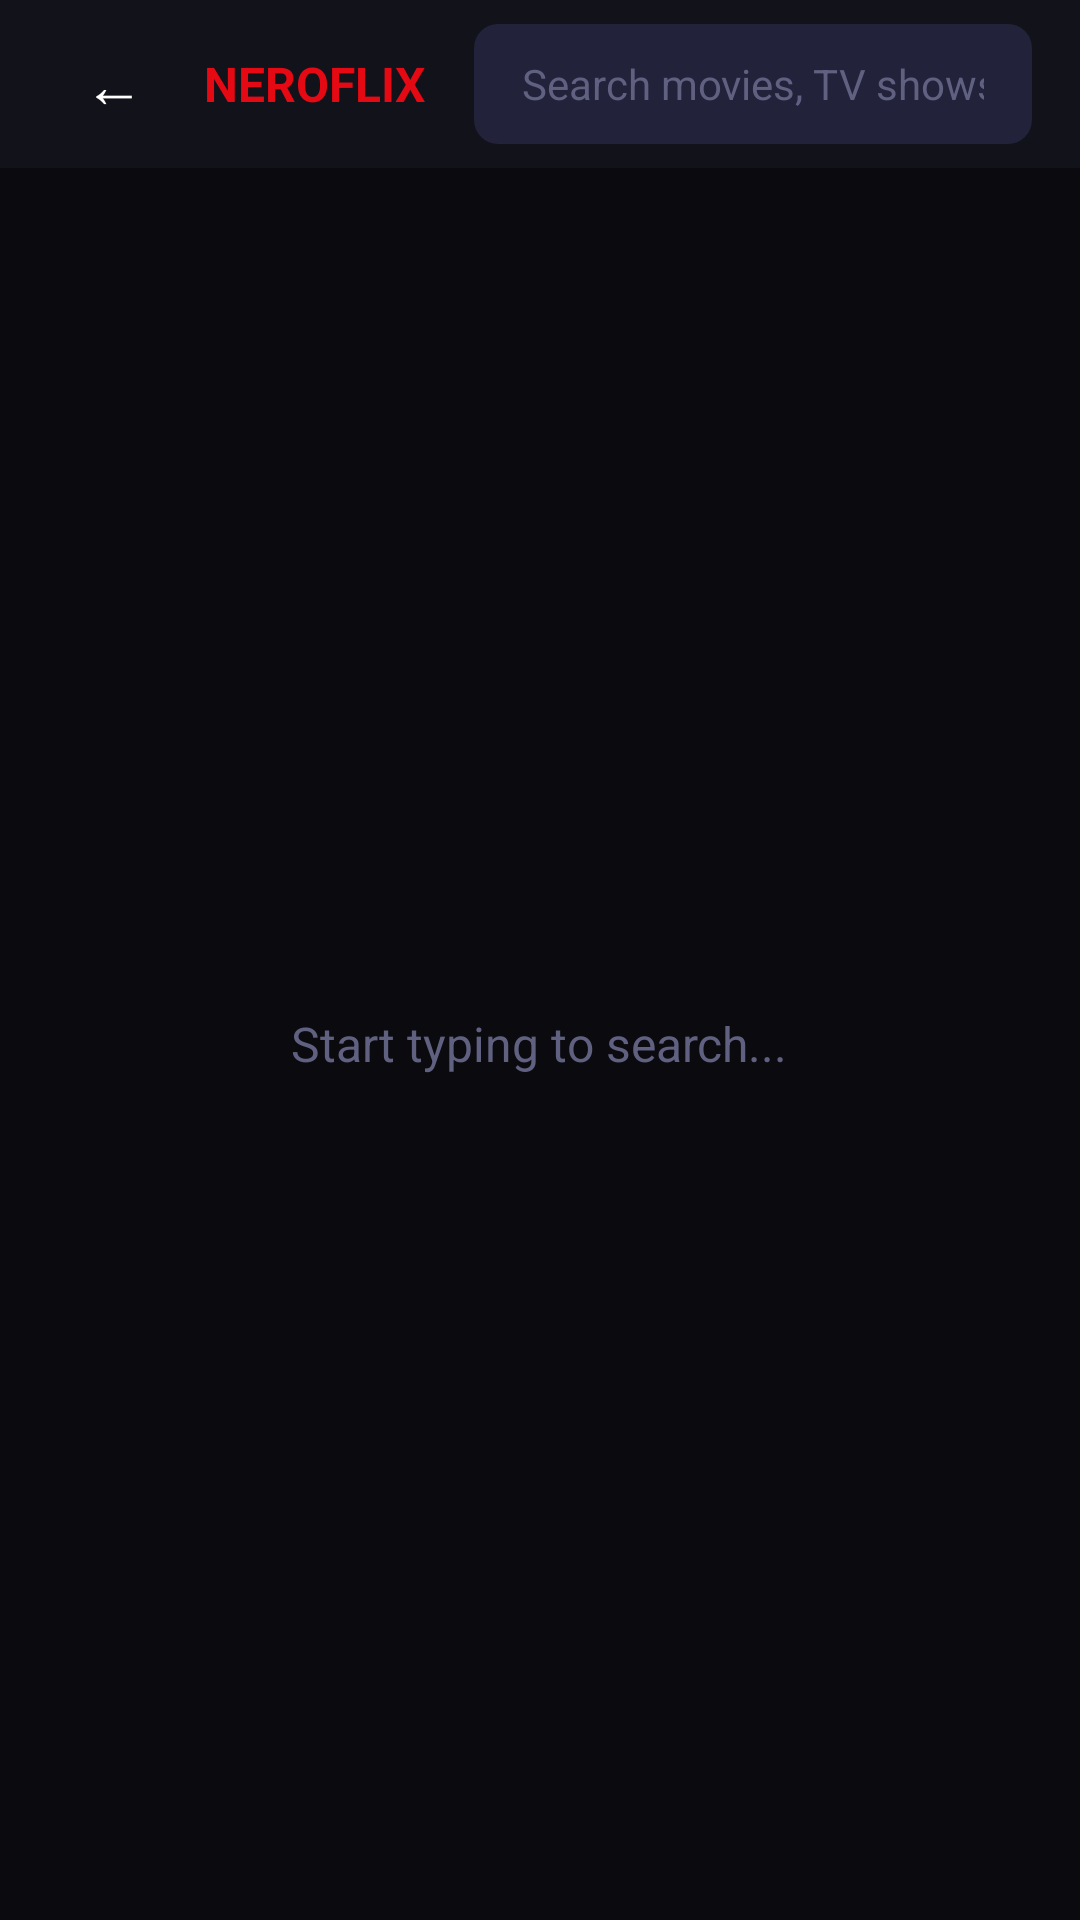

Android layout source for this screen:
<!-- AndroidManifest.xml: application theme Theme.NeroFlix -->
<!-- res/layout/activity_search.xml -->
<?xml version="1.0" encoding="utf-8"?>
<LinearLayout xmlns:android="http://schemas.android.com/apk/res/android"
    android:layout_width="match_parent"
    android:layout_height="match_parent"
    android:orientation="vertical"
    android:background="@color/bg_primary">

    
    <LinearLayout
        android:layout_width="match_parent"
        android:layout_height="56dp"
        android:orientation="horizontal"
        android:background="@color/bg_secondary"
        android:gravity="center_vertical"
        android:paddingStart="16dp"
        android:paddingEnd="16dp">

        <TextView
            android:id="@+id/search_back_btn"
            android:layout_width="wrap_content"
            android:layout_height="wrap_content"
            android:text="←"
            android:textColor="@color/text_primary"
            android:textSize="20sp"
            android:padding="12dp"
            android:focusable="true"
            android:focusableInTouchMode="false"
            android:background="@drawable/nav_item_focus_bg" />

        <TextView
            android:layout_width="wrap_content"
            android:layout_height="wrap_content"
            android:text="NEROFLIX"
            android:textColor="@color/neon_red"
            android:textSize="16sp"
            android:textStyle="bold"
            android:paddingStart="8dp"
            android:paddingEnd="16dp" />

        <EditText
            android:id="@+id/search_input"
            android:layout_width="0dp"
            android:layout_height="40dp"
            android:layout_weight="1"
            android:hint="Search movies, TV shows..."
            android:textColorHint="@color/text_tertiary"
            android:textColor="@color/text_primary"
            android:textSize="14sp"
            android:background="@drawable/search_input_bg"
            android:paddingStart="16dp"
            android:paddingEnd="16dp"
            android:imeOptions="actionSearch"
            android:inputType="textFilter"
            android:maxLines="1"
            android:singleLine="true" />

    </LinearLayout>

    
    <RelativeLayout
        android:layout_width="match_parent"
        android:layout_height="0dp"
        android:layout_weight="1">

        <androidx.recyclerview.widget.RecyclerView
            android:id="@+id/search_results_recycler"
            android:layout_width="match_parent"
            android:layout_height="match_parent"
            android:padding="12dp"
            android:clipToPadding="false" />

        <ProgressBar
            android:id="@+id/search_progress"
            android:layout_width="48dp"
            android:layout_height="48dp"
            android:layout_centerInParent="true"
            android:indeterminateTint="@color/neon_red"
            android:visibility="gone" />

        <TextView
            android:id="@+id/search_empty_text"
            android:layout_width="wrap_content"
            android:layout_height="wrap_content"
            android:layout_centerInParent="true"
            android:text="Start typing to search..."
            android:textColor="@color/text_tertiary"
            android:textSize="16sp"
            android:visibility="visible" />

    </RelativeLayout>

</LinearLayout>
<!-- resources referenced by this layout -->
<resources>
  <color name="bg_primary">#0A0A0F</color>
  <color name="bg_secondary">#12121A</color>
  <color name="neon_red">#E50914</color>
  <color name="text_primary">#FFFFFF</color>
  <color name="text_tertiary">#606080</color>
  <!-- drawable nav_item_focus_bg (drawable) -->
  <?xml version="1.0" encoding="utf-8"?>
  <selector xmlns:android="http://schemas.android.com/apk/res/android">
      <item android:state_focused="true">
          <shape><solid android:color="#33E50914"/><stroke android:width="1dp" android:color="#E50914"/><corners android:radius="4dp"/></shape>
      </item>
      <item android:state_pressed="true">
          <shape><solid android:color="#4DE50914"/><corners android:radius="4dp"/></shape>
      </item>
      <item><shape><solid android:color="#00000000"/></shape></item>
  </selector>
  <!-- drawable search_input_bg (drawable) -->
  <?xml version="1.0" encoding="utf-8"?>
  <shape xmlns:android="http://schemas.android.com/apk/res/android">
      <solid android:color="#22223A" />
      <corners android:radius="8dp" />
  </shape>
  <style name="Theme.NeroFlix" parent="Theme.MaterialComponents.NoActionBar">
          <item name="colorPrimary">@color/neon_red</item>
          <item name="colorPrimaryVariant">@color/neon_red_dark</item>
          <item name="colorOnPrimary">@color/text_primary</item>
          <item name="colorSurface">@color/bg_secondary</item>
          <item name="colorOnSurface">@color/text_primary</item>
          <item name="android:windowBackground">@color/bg_primary</item>
          <item name="android:statusBarColor">@color/bg_primary</item>
          <item name="android:navigationBarColor">@color/bg_primary</item>
          <item name="android:windowNoTitle">true</item>
          <item name="android:windowActionBar">false</item>
          <item name="android:windowFullscreen">false</item>
          <item name="android:windowContentOverlay">@null</item>
      </style>
  <color name="neon_red_dark">#A00000</color>
</resources>
